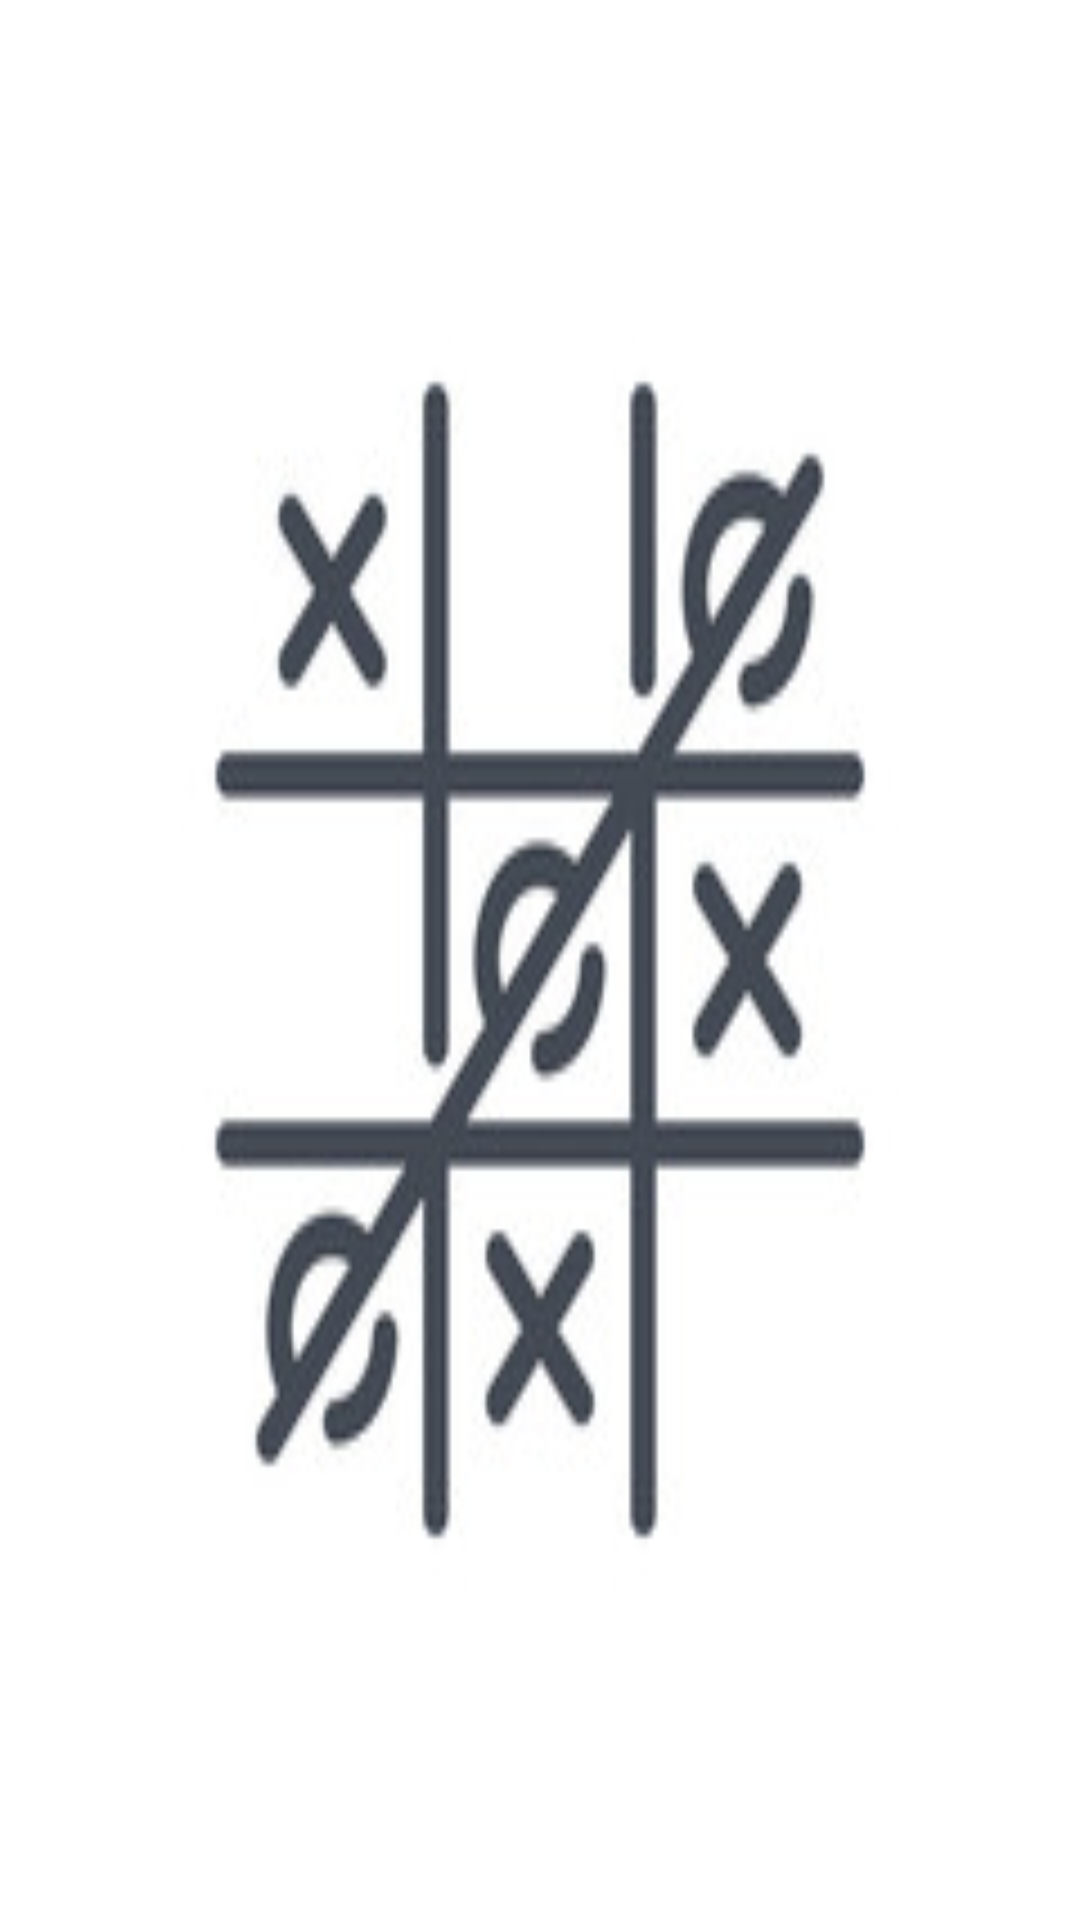

Write the Android layout XML for this screen, with the resource values it uses.
<!-- AndroidManifest.xml: application theme Theme.Poject_HCI -->
<!-- res/layout/activity_splash.xml -->
<?xml version="1.0" encoding="utf-8"?>
<androidx.constraintlayout.widget.ConstraintLayout xmlns:android="http://schemas.android.com/apk/res/android"
    xmlns:tools="http://schemas.android.com/tools"
    android:layout_width="match_parent"
    android:layout_height="match_parent"
    android:background="@drawable/xo3"
    tools:context=".Splash">

</androidx.constraintlayout.widget.ConstraintLayout>
<!-- resources referenced by this layout -->
<resources>
  <!-- drawable xo3: jpg bitmap (drawable, 11848 bytes) -->
  <style name="Theme.Poject_HCI" parent="Theme.MaterialComponents.DayNight.NoActionBar">
          
          <item name="colorPrimary">@color/purple_500</item>
          <item name="colorPrimaryVariant">@color/purple_700</item>
          <item name="colorOnPrimary">@color/white</item>
          
          <item name="colorSecondary">@color/teal_200</item>
          <item name="colorSecondaryVariant">@color/teal_700</item>
          <item name="colorOnSecondary">@color/black</item>
          
          <item name="android:statusBarColor">?attr/colorPrimaryVariant</item>
          
      </style>
  <!-- not gathered from this repository: default colours our renderer supplied (Android Studio template values) -->
  <color name="purple_500">#FF6200EE</color>
  <color name="purple_700">#FF3700B3</color>
  <color name="teal_200">#FF03DAC5</color>
  <color name="teal_700">#FF018786</color>
  <color name="black">#FF000000</color>
  <color name="white">#FFFFFFFF</color>
</resources>
